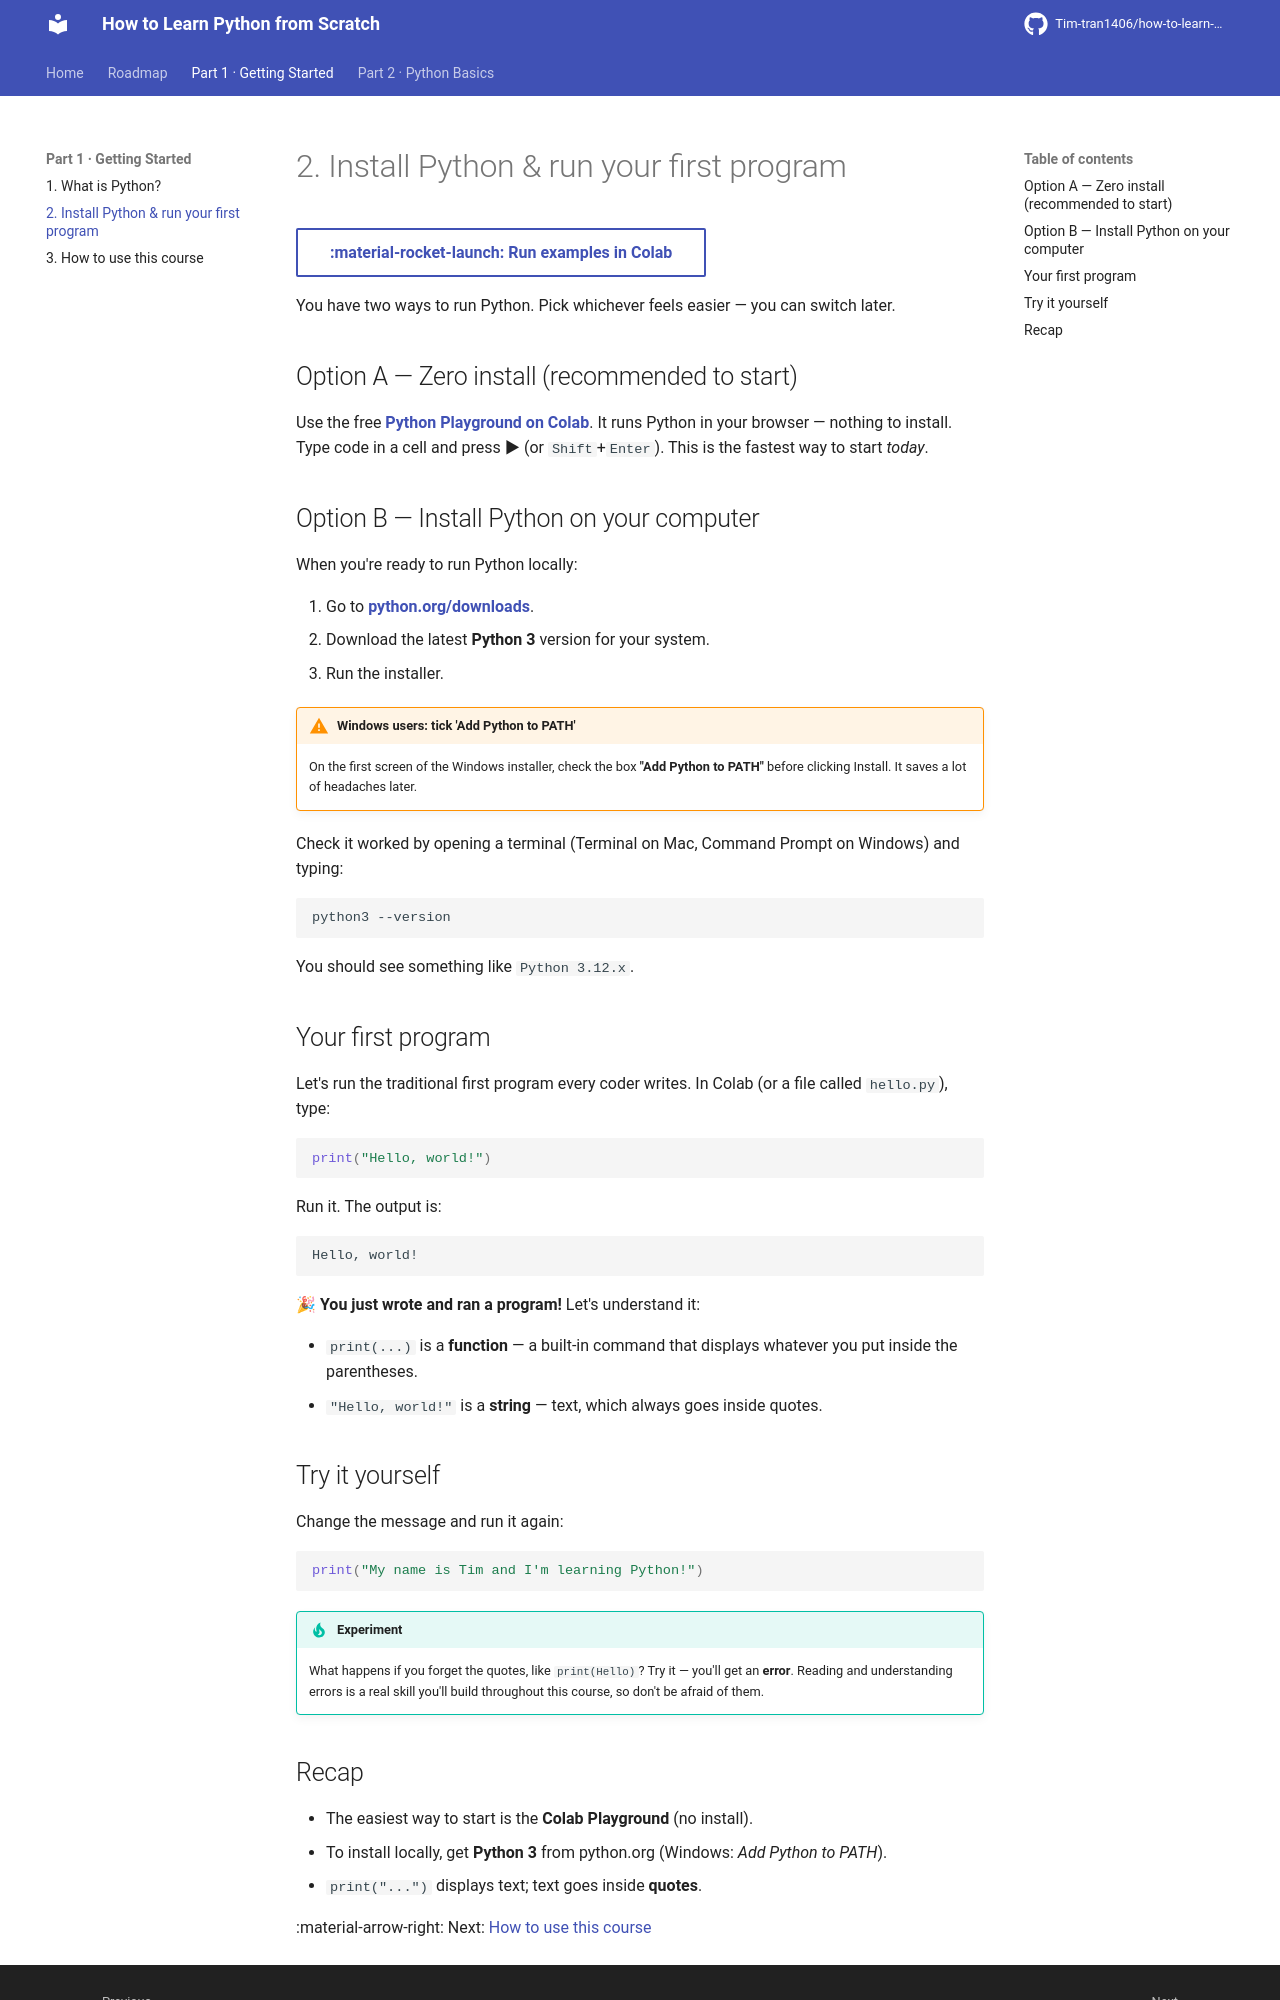

repository: Tim-tran1406/how-to-learn-python-from-scratch · page: part1-getting-started/02-install-and-first-program/index.html · generator: mkdocs

# 2. Install Python & run your first program

[:material-rocket-launch: Run examples in Colab](https://colab.research.google.com/github/Tim-tran1406/how-to-learn-python-from-scratch/blob/main/notebooks/playground.ipynb){ .md-button target=_blank }

You have two ways to run Python. Pick whichever feels easier — you can switch later.

## Option A — Zero install (recommended to start)

Use the free **[Python Playground on Colab](https://colab.research.google.com/github/Tim-tran1406/how-to-learn-python-from-scratch/blob/main/notebooks/playground.ipynb){ target=_blank }**.
It runs Python in your browser — nothing to install. Type code in a cell and press **▶** (or
`Shift`+`Enter`). This is the fastest way to start *today*.

## Option B — Install Python on your computer

When you're ready to run Python locally:

1. Go to **[python.org/downloads](https://www.python.org/downloads/)**.
2. Download the latest **Python 3** version for your system.
3. Run the installer.

!!! warning "Windows users: tick 'Add Python to PATH'"
    On the first screen of the Windows installer, check the box **"Add Python to PATH"** before
    clicking Install. It saves a lot of headaches later.

Check it worked by opening a terminal (Terminal on Mac, Command Prompt on Windows) and typing:

```bash
python3 --version
```

You should see something like `Python 3.12.x`.

## Your first program

Let's run the traditional first program every coder writes. In Colab (or a file called
`hello.py`), type:

```python
print("Hello, world!")
```

Run it. The output is:

```text
Hello, world!
```

🎉 **You just wrote and ran a program!** Let's understand it:

- `print(...)` is a **function** — a built-in command that displays whatever you put inside the
  parentheses.
- `"Hello, world!"` is a **string** — text, which always goes inside quotes.

## Try it yourself

Change the message and run it again:

```python
print("My name is Tim and I'm learning Python!")
```

!!! tip "Experiment"
    What happens if you forget the quotes, like `print(Hello)`? Try it — you'll get an **error**.
    Reading and understanding errors is a real skill you'll build throughout this course, so don't
    be afraid of them.
